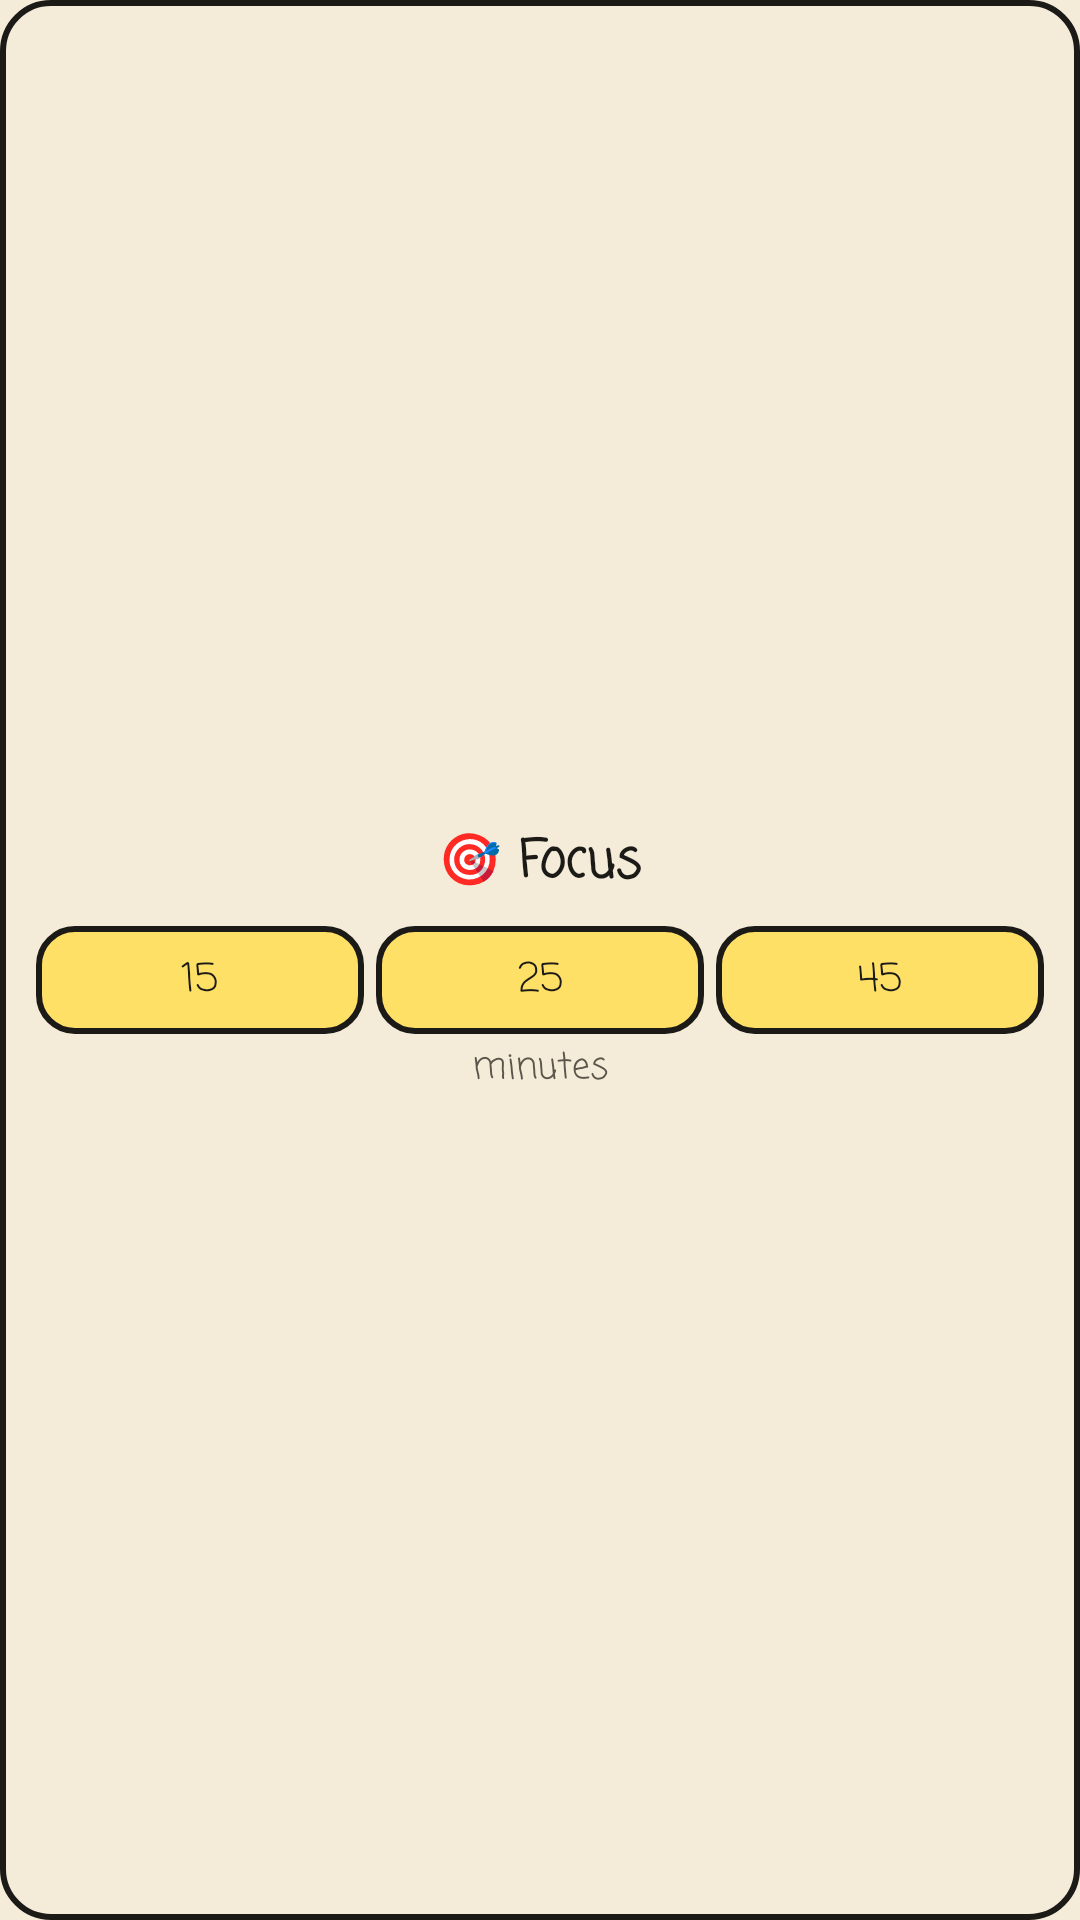

Produce the Android XML layout that renders to this screen, including the resource entries it uses.
<!-- AndroidManifest.xml: application theme Theme.DayHub -->
<!-- res/layout/widget_focus.xml -->
<?xml version="1.0" encoding="utf-8"?>
<FrameLayout xmlns:android="http://schemas.android.com/apk/res/android" android:id="@+id/root" android:layout_width="match_parent" android:layout_height="match_parent"
    android:background="@drawable/widget_bg" android:padding="10dp">
    <LinearLayout android:id="@+id/focus_idle" android:layout_width="match_parent" android:layout_height="match_parent"
        android:orientation="vertical" android:gravity="center">
        <TextView android:layout_width="wrap_content" android:layout_height="wrap_content" android:text="🎯 Focus"
            android:textSize="17sp" android:textStyle="bold" android:paddingBottom="6dp" android:fontFamily="casual" android:textColor="@color/ink" />
        <LinearLayout android:layout_width="match_parent" android:layout_height="wrap_content" android:orientation="horizontal">
        <TextView android:id="@+id/focus_15" android:layout_width="0dp" android:layout_height="36dp" android:layout_weight="1"
            android:layout_margin="2dp" android:gravity="center" android:background="@drawable/chip_bg" android:text="15"
            android:textSize="13sp" android:singleLine="true" android:fontFamily="casual" android:textColor="@color/ink" />
        <TextView android:id="@+id/focus_25" android:layout_width="0dp" android:layout_height="36dp" android:layout_weight="1"
            android:layout_margin="2dp" android:gravity="center" android:background="@drawable/chip_bg" android:text="25"
            android:textSize="13sp" android:singleLine="true" android:fontFamily="casual" android:textColor="@color/ink" />
        <TextView android:id="@+id/focus_45" android:layout_width="0dp" android:layout_height="36dp" android:layout_weight="1"
            android:layout_margin="2dp" android:gravity="center" android:background="@drawable/chip_bg" android:text="45"
            android:textSize="13sp" android:singleLine="true" android:fontFamily="casual" android:textColor="@color/ink" />
        </LinearLayout>
        <TextView android:layout_width="wrap_content" android:layout_height="wrap_content" android:text="minutes" android:textSize="12sp"
            android:textColor="@color/muted" android:fontFamily="casual" />
    </LinearLayout>
    <LinearLayout android:id="@+id/focus_running" android:layout_width="match_parent" android:layout_height="match_parent"
        android:orientation="vertical" android:gravity="center" android:visibility="gone">
        <TextView android:layout_width="wrap_content" android:layout_height="wrap_content" android:text="🎯 Focus is on"
            android:textSize="14sp" android:textColor="@color/muted" android:fontFamily="casual" />
        <Chronometer android:id="@+id/focus_timer" android:layout_width="wrap_content" android:layout_height="wrap_content"
            android:textSize="32sp" android:textStyle="bold" android:fontFamily="casual" android:textColor="@color/ink" />
        <TextView android:id="@+id/focus_label" android:layout_width="match_parent" android:layout_height="wrap_content" android:gravity="center"
            android:textSize="13sp" android:singleLine="true" android:ellipsize="end" android:fontFamily="casual" android:textColor="@color/ink" />
    </LinearLayout>
</FrameLayout>
<!-- resources referenced by this layout -->
<resources>
  <color name="ink">#1B1A17</color>
  <color name="muted">#5A564C</color>
  <!-- drawable chip_bg (drawable) -->
  <?xml version="1.0" encoding="utf-8"?>
  <shape xmlns:android="http://schemas.android.com/apk/res/android" android:shape="rectangle">
      <solid android:color="@color/hi" />
      <stroke android:width="2dp" android:color="@color/ink" />
      <corners android:radius="12dp" />
  </shape>
  <!-- drawable widget_bg (drawable) -->
  <?xml version="1.0" encoding="utf-8"?>
  <shape xmlns:android="http://schemas.android.com/apk/res/android" android:shape="rectangle">
      <solid android:color="@color/paper" />
      <stroke android:width="2dp" android:color="@color/ink" />
      <corners android:radius="16dp" />
  </shape>
  <style name="Theme.DayHub" parent="android:Theme.Material.Light.NoActionBar">
          <item name="android:windowBackground">@color/paper</item>
          <item name="android:colorBackground">@color/paper</item>
          <item name="android:statusBarColor">@android:color/transparent</item>
          <item name="android:navigationBarColor">@android:color/transparent</item>
          <item name="android:windowDrawsSystemBarBackgrounds">true</item>
          <item name="android:windowLightStatusBar">true</item>
      </style>
  <color name="hi">#FFE066</color>
  <color name="paper">#F4ECD8</color>
</resources>
